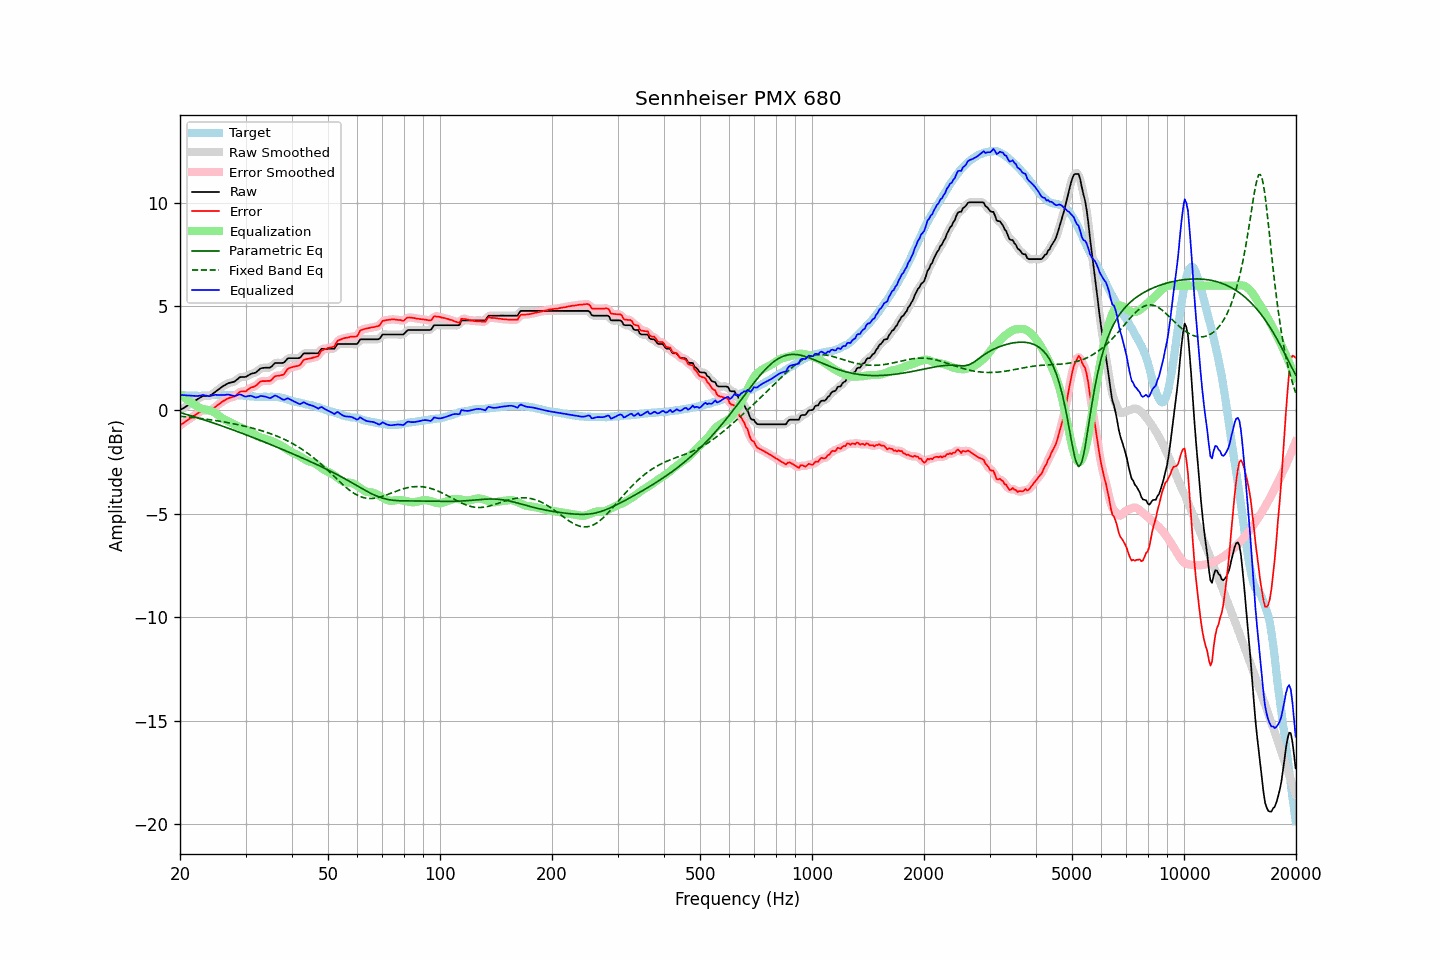

Data behind this chart, as committed beside it:
frequency, raw, error, smoothed, error_smoothed, equalization, parametric_eq, fixed_band_eq, equalized_raw, equalized_smoothed, target
20.00, -0.01, -0.74, -0.01, -0.74, 0.74, -0.12, -0.30, 0.74, 0.74, 0.74
20.20, 0.04, -0.68, 0.04, -0.69, 0.69, -0.14, -0.31, 0.73, 0.73, 0.73
20.40, 0.08, -0.63, 0.09, -0.63, 0.63, -0.17, -0.31, 0.72, 0.72, 0.72
20.61, 0.13, -0.59, 0.13, -0.58, 0.58, -0.19, -0.32, 0.71, 0.71, 0.72
20.81, 0.18, -0.51, 0.18, -0.52, 0.53, -0.21, -0.33, 0.71, 0.70, 0.70
21.02, 0.22, -0.47, 0.23, -0.47, 0.47, -0.23, -0.34, 0.70, 0.70, 0.70
21.23, 0.27, -0.42, 0.27, -0.42, 0.42, -0.26, -0.35, 0.69, 0.69, 0.70
21.44, 0.32, -0.37, 0.32, -0.37, 0.37, -0.28, -0.35, 0.69, 0.69, 0.70
21.66, 0.37, -0.32, 0.37, -0.32, 0.31, -0.30, -0.36, 0.69, 0.69, 0.69
21.87, 0.42, -0.26, 0.42, -0.27, 0.26, -0.33, -0.37, 0.68, 0.68, 0.69
22.09, 0.47, -0.21, 0.47, -0.21, 0.20, -0.35, -0.38, 0.68, 0.68, 0.69
22.31, 0.52, -0.16, 0.52, -0.16, 0.15, -0.38, -0.39, 0.68, 0.68, 0.69
22.54, 0.57, -0.11, 0.58, -0.11, 0.11, -0.40, -0.40, 0.69, 0.69, 0.68
22.76, 0.62, -0.06, 0.63, -0.06, 0.08, -0.43, -0.41, 0.71, 0.71, 0.69
22.99, 0.67, -0.01, 0.66, -0.03, 0.06, -0.45, -0.42, 0.73, 0.72, 0.69
23.22, 0.67, -0.01, 0.68, -0.01, 0.04, -0.48, -0.43, 0.71, 0.72, 0.69
23.45, 0.67, -0.01, 0.67, -0.02, 0.02, -0.50, -0.44, 0.70, 0.70, 0.69
23.69, 0.67, -0.02, 0.67, -0.02, 0.01, -0.53, -0.45, 0.68, 0.68, 0.70
23.92, 0.67, -0.02, 0.68, -0.02, -0.01, -0.55, -0.46, 0.67, 0.68, 0.70
24.16, 0.71, -0.00, 0.71, -0.00, -0.03, -0.58, -0.47, 0.68, 0.68, 0.72
24.40, 0.76, 0.04, 0.76, 0.04, -0.06, -0.60, -0.48, 0.70, 0.70, 0.73
24.65, 0.82, 0.09, 0.82, 0.09, -0.10, -0.63, -0.49, 0.72, 0.72, 0.73
24.89, 0.88, 0.16, 0.88, 0.16, -0.15, -0.66, -0.51, 0.74, 0.73, 0.73
25.14, 0.93, 0.22, 0.94, 0.22, -0.21, -0.68, -0.52, 0.73, 0.73, 0.72
25.39, 0.99, 0.28, 1.00, 0.27, -0.27, -0.71, -0.53, 0.73, 0.73, 0.72
25.65, 1.05, 0.33, 1.05, 0.33, -0.33, -0.74, -0.54, 0.73, 0.73, 0.73
25.91, 1.11, 0.38, 1.11, 0.38, -0.38, -0.76, -0.56, 0.73, 0.73, 0.73
26.16, 1.16, 0.44, 1.16, 0.43, -0.43, -0.79, -0.57, 0.73, 0.73, 0.73
26.43, 1.20, 0.47, 1.21, 0.48, -0.48, -0.82, -0.58, 0.73, 0.74, 0.73
26.69, 1.25, 0.53, 1.25, 0.52, -0.51, -0.85, -0.60, 0.74, 0.74, 0.73
26.96, 1.29, 0.57, 1.29, 0.56, -0.55, -0.88, -0.61, 0.75, 0.74, 0.73
27.23, 1.31, 0.60, 1.32, 0.59, -0.58, -0.90, -0.63, 0.73, 0.73, 0.72
27.50, 1.33, 0.62, 1.33, 0.61, -0.62, -0.93, -0.64, 0.71, 0.71, 0.72
27.77, 1.35, 0.64, 1.35, 0.63, -0.66, -0.96, -0.66, 0.69, 0.69, 0.72
28.05, 1.37, 0.66, 1.39, 0.67, -0.70, -0.99, -0.67, 0.67, 0.68, 0.72
28.33, 1.44, 0.73, 1.44, 0.73, -0.74, -1.02, -0.69, 0.70, 0.70, 0.72
28.62, 1.50, 0.79, 1.51, 0.80, -0.78, -1.05, -0.71, 0.72, 0.73, 0.71
28.90, 1.57, 0.87, 1.56, 0.85, -0.81, -1.08, -0.72, 0.76, 0.75, 0.71
29.19, 1.59, 0.90, 1.59, 0.89, -0.85, -1.10, -0.74, 0.74, 0.74, 0.70
29.48, 1.59, 0.90, 1.60, 0.90, -0.89, -1.13, -0.76, 0.70, 0.70, 0.70
29.78, 1.59, 0.91, 1.60, 0.90, -0.93, -1.16, -0.78, 0.67, 0.67, 0.69
30.08, 1.60, 0.91, 1.61, 0.92, -0.96, -1.19, -0.79, 0.65, 0.66, 0.70
30.38, 1.65, 0.97, 1.65, 0.97, -0.99, -1.22, -0.81, 0.67, 0.67, 0.68
30.68, 1.69, 1.03, 1.69, 1.02, -1.01, -1.25, -0.83, 0.68, 0.68, 0.67
30.99, 1.74, 1.08, 1.74, 1.07, -1.05, -1.28, -0.85, 0.69, 0.68, 0.66
31.30, 1.76, 1.11, 1.76, 1.10, -1.10, -1.31, -0.87, 0.67, 0.66, 0.66
31.61, 1.78, 1.13, 1.78, 1.13, -1.15, -1.34, -0.89, 0.63, 0.63, 0.66
31.93, 1.80, 1.16, 1.81, 1.17, -1.20, -1.37, -0.91, 0.60, 0.61, 0.64
32.24, 1.86, 1.23, 1.87, 1.23, -1.25, -1.40, -0.94, 0.61, 0.62, 0.64
32.57, 1.93, 1.30, 1.93, 1.30, -1.29, -1.44, -0.96, 0.64, 0.64, 0.63
32.89, 2.00, 1.38, 1.99, 1.36, -1.32, -1.47, -0.98, 0.68, 0.67, 0.63
33.22, 2.02, 1.40, 2.02, 1.39, -1.35, -1.50, -1.00, 0.67, 0.67, 0.63
33.55, 2.03, 1.40, 2.04, 1.40, -1.37, -1.53, -1.03, 0.66, 0.67, 0.64
33.89, 2.04, 1.40, 2.04, 1.40, -1.40, -1.56, -1.05, 0.65, 0.65, 0.65
34.23, 2.04, 1.41, 2.04, 1.40, -1.42, -1.59, -1.08, 0.62, 0.62, 0.64
34.57, 2.04, 1.41, 2.04, 1.40, -1.44, -1.62, -1.11, 0.60, 0.60, 0.64
34.92, 2.04, 1.41, 2.06, 1.42, -1.47, -1.65, -1.13, 0.57, 0.59, 0.64
35.27, 2.10, 1.45, 2.11, 1.47, -1.50, -1.69, -1.16, 0.60, 0.61, 0.65
35.62, 2.18, 1.55, 2.18, 1.54, -1.53, -1.72, -1.19, 0.65, 0.65, 0.63
35.97, 2.26, 1.63, 2.24, 1.61, -1.56, -1.75, -1.22, 0.70, 0.68, 0.64
... 635 more rows
